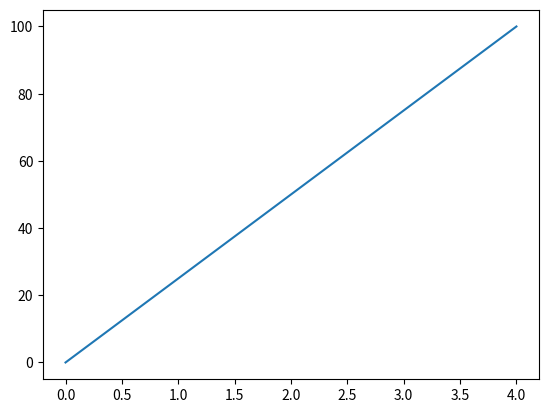

This chart was generated by the following Python code:
# -*- coding: utf-8 -*-
"""AmitMatplotlib.ipynb

Automatically generated by Colaboratory.

Original file is located at
    https://colab.research.google.com/drive/1qo0GSUdXjgnsHGRRxEgHi_sHVc2qXxHr
"""

import matplotlib.pyplot as plt
import numpy as np

xpts = np.array([0,4])
ypts = np.array([0,100])

plt.plot(xpts, ypts)
plt.show()